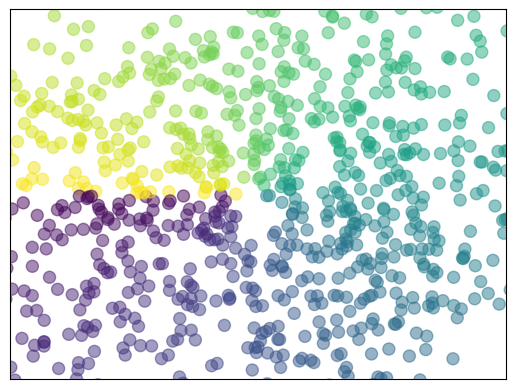

Here is the Python script that generated this plot:
# 10 - scatter
"""
Tutorial reference:
http://www.scipy-lectures.org/intro/matplotlib/matplotlib.html
"""

import matplotlib.pyplot as plt
import numpy as np

n = 1024	# data size
X = np.random.normal(0, 1, n)
Y = np.random.normal(0, 1, n)
T = np.arctan2(Y, X)	# for color later on

plt.scatter(X, Y, s=75, c=T, alpha=.5)

plt.xlim(-1.5, 1.5)
plt.xticks(()) # ignore xticks

plt.ylim(-1.5, 1.5)
plt.yticks(()) # ignore yticks

plt.show()
